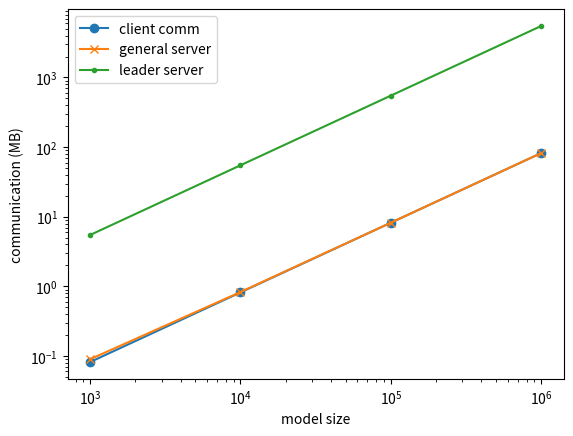

Reproduce this figure in Python.
import matplotlib.pyplot as plt
x = [1000,10000,100000,1000000]
comm_cli = [0.082, 0.82, 8.20, 82.02]
comm_server = [0.09,0.83,8.21,82.03]
comm_leader = [5.48,54.84,548.3, 5483.63]

plt.plot(x,comm_cli,label="client comm",marker="o")
plt.plot(x,comm_server, label="general server",marker="x")
plt.plot(x,comm_leader, label="leader server",marker=".")
plt.xscale("log")
plt.yscale("log")
plt.xlabel("model size")
plt.ylabel("communication (MB)")
plt.legend()
plt.savefig("test.jpg")